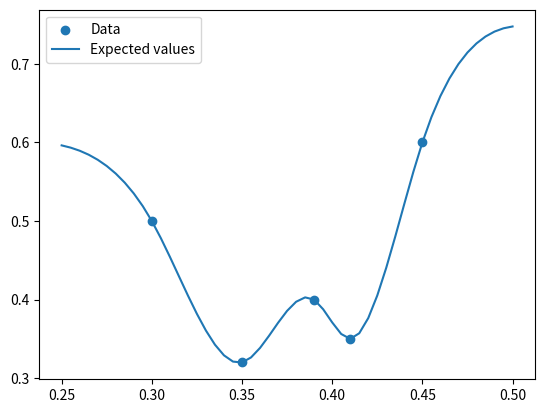

Python code for this plot:
import numpy as np
import matplotlib.pyplot as plt


def gauss_process(t_a, mu_a, mu_b, t_b, x_b, sigma=0.5**2, phi=15):

    # Difference Matrix
    I_a = np.ones(t_a.shape)
    I_b = np.ones(x_b.shape)

    H_a = np.abs(t_a @ I_a.T - I_a @ t_a.T)
    H_b = np.abs(t_b @ I_b.T - I_b @ t_b.T)
    H_ab = np.abs(t_a @ I_b.T - I_a @ t_b.T)

    def corr(d):
        return (1 + phi*d)*np.exp(-phi*d)

    # Build covariance matrix
    Sigma_a = corr(H_a)
    Sigma_b = corr(H_b)
    Sigma_ab = corr(H_ab)
    print(H_b)

    Sigma_b_inv = np.linalg.inv(Sigma_b)

    E_a_b = mu_a + Sigma_ab @ Sigma_b_inv @ (x_b - mu_b)
    var_a_b = Sigma_a - Sigma_ab @ Sigma_b_inv @ Sigma_ab.T
    return E_a_b, var_a_b


# Grid
t_0 = 0.25
t_1 = 0.50
n = 51
t_a = np.linspace(t_0, t_1, n).reshape(n, 1)
y_b = np.array([0.5, 0.32, 0.40, 0.35, 0.60]).reshape(5, 1)
t_b = np.array([0.3, 0.35, 0.39, 0.41, 0.45]).reshape(5, 1)
mu_a = 0.5 * np.ones((51, 1))
mu_b = 0.5 * np.ones((5, 1))
E, Var = gauss_process(t_a, mu_a, mu_b, t_b, y_b)
print(E.shape, Var.shape)
plt.scatter(t_b, y_b, label="Data")
plt.plot(t_a, E, label="Expected values" )
plt.legend()
plt.show()
